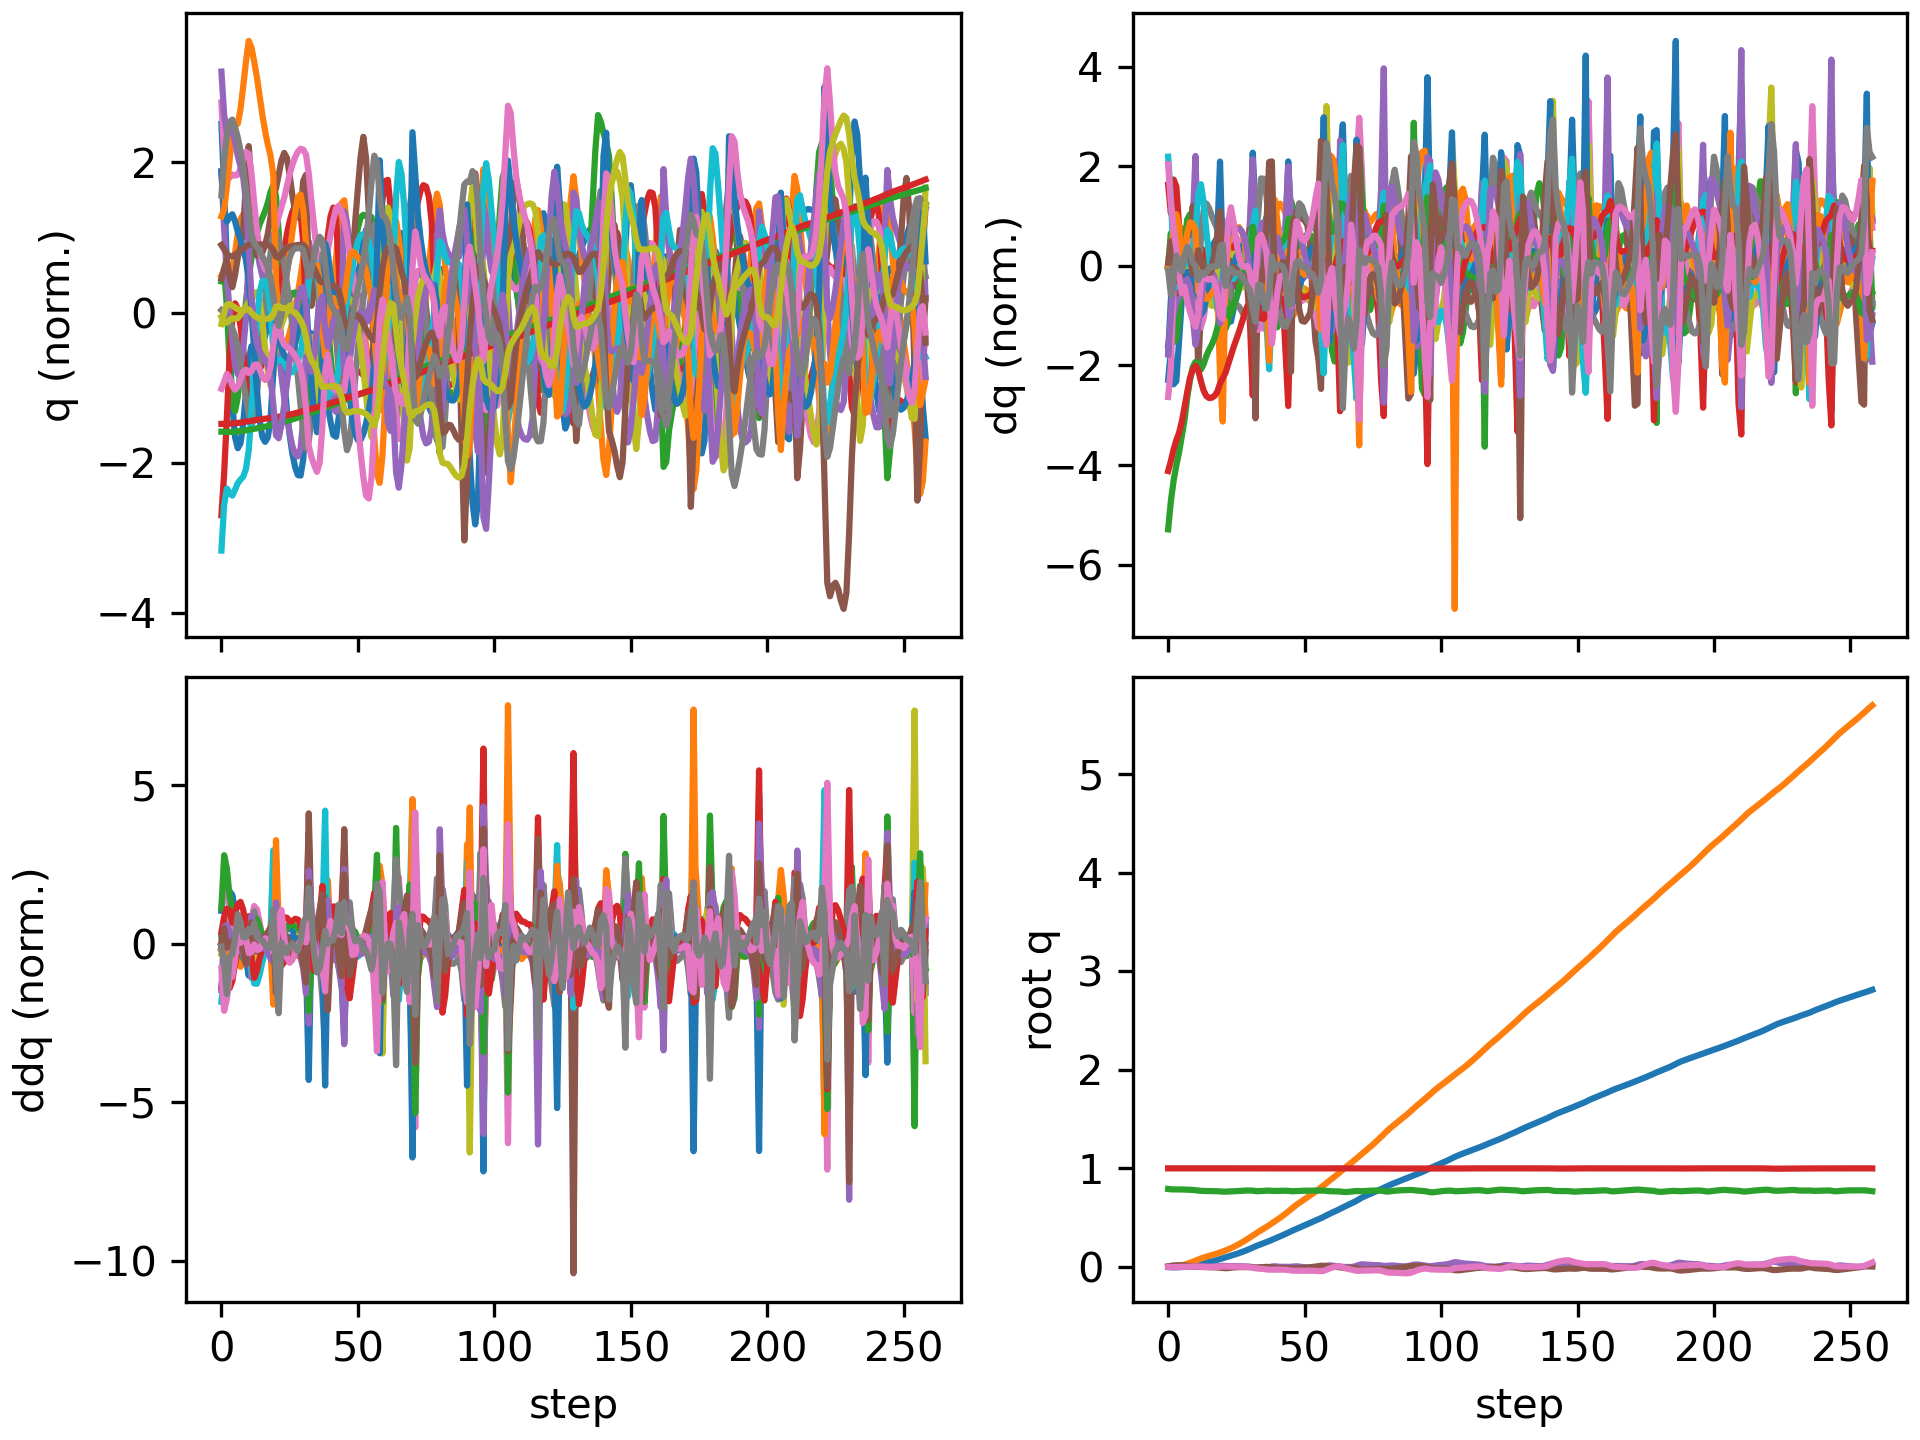

Values plotted in this chart, from the file beside it:
floating_base_joint_x, floating_base_joint_y, floating_base_joint_z, floating_base_joint_qw, floating_base_joint_qx, floating_base_joint_qy, floating_base_joint_qz, left_hip_pitch_joint_q, left_hip_roll_joint_q, left_hip_yaw_joint_q, left_knee_joint_q, left_ankle_pitch_joint_q, left_ankle_roll_joint_q, right_hip_pitch_joint_q, right_hip_roll_joint_q, right_hip_yaw_joint_q, right_knee_joint_q, right_ankle_pitch_joint_q, right_ankle_roll_joint_q, floating_base_joint_vx, floating_base_joint_vy, floating_base_joint_vz, floating_base_joint_wx, floating_base_joint_wy
-0.002394, 0.000308, 0.7906, 1, 0.0001796, 0.005471, -0.000161, -0.05573, -0.001822, -0.002878, 0.125, -0.07644, 8.945375536833366e-05, -0.05594, -0.0004175, 0.003135, 0.1251, -0.07649, -8.298003138254538e-06, -0.1317, 0.02755, -0.2081, 0.0295, 0.6204
-0.004396, 0.001427, 0.7874, 0.9999, 0.001336, 0.01081, -0.002014, -0.1124, -0.003708, 0.003937, 0.2323, -0.172, 0.006398, -0.1145, -0.003228, 0.01425, 0.229, -0.1395, 0.004314, -0.0585, 0.08071, -0.116, 0.2147, 0.3836
-0.005262, 0.003682, 0.7861, 0.9999, 0.002658, 0.01435, -0.002481, -0.1822, -0.0118, -0.01801, 0.3763, -0.2482, 0.01206, -0.1414, -0.009266, 0.02126, 0.2658, -0.1536, 0.01845, -0.006577, 0.1409, -0.02976, 0.07653, 0.2201
-0.005113, 0.006975, 0.7861, 0.9999, 0.002042, 0.01629, -0.001455, -0.2543, -0.01225, -0.05166, 0.5311, -0.3075, 0.0008044, -0.1407, -0.01444, 0.02215, 0.2556, -0.1458, 0.03529, 0.03262, 0.1898, 0.02943, -0.1074, 0.1089
-0.004166, 0.01118, 0.7862, 0.9999, 0.0007099, 0.01663, -0.0006988, -0.3077, 0.002033, -0.07433, 0.6309, -0.3536, -0.005031, -0.1372, -0.01982, 0.02052, 0.2498, -0.1422, 0.05117, 0.0663, 0.2281, -0.01186, -0.1393, -0.05835
-0.002391, 0.01636, 0.7854, 0.9999, 3.0386441905037597e-05, 0.01551, -0.0009915, -0.3368, 0.02897, -0.0792, 0.668, -0.3945, 0.002382, -0.1383, -0.02749, 0.01885, 0.263, -0.1529, 0.05665, 0.1084, 0.2859, -0.05611, -0.02026, -0.1624
0.000277, 0.02292, 0.7843, 0.9999, 0.0005938, 0.01399, -0.0006826, -0.3467, 0.05591, -0.07109, 0.6543, -0.4096, 0.01289, -0.1375, -0.04023, 0.01719, 0.2781, -0.1691, 0.05794, 0.149, 0.3626, -0.05284, 0.08884, -0.1244
0.00398, 0.03105, 0.7835, 0.9999, 0.001747, 0.01207, 0.0008408, -0.3422, 0.07461, -0.05391, 0.61, -0.398, 0.01896, -0.1302, -0.05723, 0.01613, 0.2858, -0.1822, 0.06703, 0.2074, 0.4431, -0.03426, 0.1166, -0.2139
0.008686, 0.04074, 0.7827, 0.9999, 0.003013, 0.009419, 0.002389, -0.3244, 0.08181, -0.03256, 0.5486, -0.3667, 0.02925, -0.1194, -0.0767, 0.01678, 0.2927, -0.1947, 0.08139, 0.2512, 0.5157, -0.05418, 0.09822, -0.2739
0.01414, 0.05156, 0.7809, 1, 0.003352, 0.006211, 0.003002, -0.2954, 0.0803, -0.01442, 0.4742, -0.3178, 0.0582, -0.1117, -0.09501, 0.01965, 0.3106, -0.2131, 0.09673, 0.2843, 0.5584, -0.122, -0.0676, -0.3275
0.01998, 0.06296, 0.7775, 1, 0.002778, 0.002694, 0.002822, -0.2674, 0.0732, -0.0005536, 0.4173, -0.2174, 0.0799, -0.1139, -0.1115, 0.02375, 0.3518, -0.2433, 0.1096, 0.298, 0.5791, -0.1856, -0.02382, -0.3658
0.02576, 0.07429, 0.7739, 1, 0.003038, -0.000305, 0.001489, -0.2552, 0.0617, 0.0106, 0.4122, -0.1418, 0.05723, -0.135, -0.123, 0.02621, 0.4379, -0.2897, 0.1056, 0.2939, 0.5569, -0.1433, 0.1366, -0.2939
0.03122, 0.08478, 0.7716, 1, 0.004117, -0.001621, 0.0004157, -0.2579, 0.04825, 0.01885, 0.4447, -0.1693, 0.02422, -0.1685, -0.117, 0.03136, 0.5499, -0.3524, 0.09679, 0.2783, 0.4979, -0.08542, 0.0714, -0.09439
0.03683, 0.09417, 0.7703, 1, 0.004227, -0.002102, -0.0003676, -0.2613, 0.03679, 0.02548, 0.4758, -0.2034, 0.0141, -0.1999, -0.09132, 0.03362, 0.6477, -0.4136, 0.08699, 0.2926, 0.4486, -0.0389, -0.03969, -0.0544
0.04287, 0.1028, 0.7698, 1, 0.003397, -0.002682, -0.001009, -0.26, 0.02757, 0.0307, 0.498, -0.229, 0.01379, -0.2221, -0.05636, 0.02513, 0.7101, -0.4599, 0.07515, 0.3132, 0.4202, -0.01862, -0.1087, -0.07568
0.04931, 0.1111, 0.7695, 1, 0.002275, -0.00347, -0.001201, -0.2545, 0.0187, 0.03453, 0.5127, -0.2484, 0.01594, -0.2355, -0.02154, 0.005662, 0.7359, -0.4859, 0.06352, 0.3293, 0.4098, -0.01353, -0.09926, -0.08079
0.05606, 0.1193, 0.7692, 1, 0.001639, -0.004269, -0.001082, -0.2461, 0.008354, 0.03837, 0.5218, -0.2645, 0.02012, -0.2438, 0.009296, -0.01895, 0.7357, -0.4938, 0.05338, 0.3423, 0.4118, -0.018, -0.01959, -0.07275
0.06313, 0.1276, 0.7687, 1, 0.002007, -0.005182, -0.0009007, -0.235, -0.004624, 0.04337, 0.5268, -0.279, 0.02713, -0.2475, 0.03633, -0.04167, 0.7154, -0.4868, 0.04486, 0.3594, 0.4214, -0.03023, 0.09971, -0.09101
0.07068, 0.1362, 0.7679, 1, 0.003768, -0.006664, -0.0006125, -0.2211, -0.02143, 0.04976, 0.5301, -0.2936, 0.03727, -0.2425, 0.06037, -0.0552, 0.6687, -0.4596, 0.03783, 0.3844, 0.443, -0.06107, 0.2659, -0.1607
0.07884, 0.1455, 0.7658, 0.9999, 0.00739, -0.009301, 0.0008664, -0.2088, -0.04501, 0.05357, 0.5432, -0.3113, 0.04973, -0.221, 0.08056, -0.04513, 0.5813, -0.3863, 0.02611, 0.4167, 0.4856, -0.1362, 0.4737, -0.2972
0.08748, 0.1556, 0.7635, 0.9999, 0.01067, -0.01247, 0.003941, -0.2096, -0.07122, 0.04723, 0.5869, -0.3285, 0.05458, -0.1978, 0.08346, -0.01804, 0.5506, -0.3096, -0.04187, 0.4433, 0.5133, -0.05523, 0.08742, -0.3191
0.09608, 0.1662, 0.7633, 0.9998, 0.01001, -0.01378, 0.004207, -0.2254, -0.08764, 0.02556, 0.6627, -0.3696, 0.06256, -0.1843, 0.07491, -0.006915, 0.5581, -0.3291, -0.06153, 0.4338, 0.5422, 0.02969, -0.1569, -0.03367
0.1045, 0.1775, 0.7643, 0.9999, 0.008526, -0.01224, 0.003399, -0.2516, -0.09604, 0.001603, 0.738, -0.4123, 0.07124, -0.1738, 0.06344, 0.002192, 0.5589, -0.3487, -0.05798, 0.4172, 0.5868, 0.06864, -0.1153, 0.2691
0.1128, 0.1897, 0.7658, 0.9999, 0.007478, -0.00892, 0.003371, -0.284, -0.09734, -0.01309, 0.8013, -0.4487, 0.07576, -0.1633, 0.04757, 0.009211, 0.5504, -0.3596, -0.04734, 0.4206, 0.6314, 0.07983, -0.06633, 0.359
0.1215, 0.2028, 0.7674, 1, 0.007063, -0.005805, 0.003151, -0.3126, -0.09148, -0.01564, 0.8464, -0.4787, 0.07277, -0.1502, 0.02844, 0.01655, 0.5373, -0.3646, -0.03511, 0.4436, 0.6779, 0.08031, -0.00685, 0.2656
0.1305, 0.2168, 0.769, 1, 0.006812, -0.003722, 0.002662, -0.3348, -0.08002, -0.01249, 0.8785, -0.5057, 0.06253, -0.1372, 0.0066, 0.02056, 0.5291, -0.3634, -0.02264, 0.4659, 0.7178, 0.08155, -0.02761, 0.1497
0.1401, 0.2316, 0.7706, 1, 0.006324, -0.00269, 0.002124, -0.3516, -0.06442, -0.009758, 0.9025, -0.5271, 0.05022, -0.1262, -0.01685, 0.02115, 0.5293, -0.3552, -0.009753, 0.4883, 0.7591, 0.08208, -0.05633, 0.05371
0.15, 0.2472, 0.7722, 1, 0.005646, -0.002357, 0.001454, -0.3636, -0.04593, -0.009372, 0.9181, -0.5405, 0.04071, -0.1176, -0.04258, 0.01707, 0.5379, -0.342, 0.00179, 0.5091, 0.8047, 0.07616, -0.07165, 0.006759
0.1604, 0.2638, 0.7735, 1, 0.004828, -0.002312, 0.0003178, -0.3708, -0.02544, -0.01171, 0.921, -0.544, 0.03693, -0.1115, -0.07173, 0.005675, 0.5534, -0.3249, 0.01194, 0.5303, 0.8517, 0.06018, -0.09283, -0.002925
0.1713, 0.2813, 0.7745, 1, 0.003601, -0.002308, -0.001478, -0.3713, -0.003322, -0.01719, 0.8996, -0.5313, 0.04113, -0.108, -0.1024, -0.009913, 0.5751, -0.3069, 0.01371, 0.5532, 0.8918, 0.02971, -0.1633, 0.002353
0.1828, 0.2994, 0.7746, 1, 0.001249, -0.002606, -0.004073, -0.3563, 0.02203, -0.02308, 0.8227, -0.4837, 0.05897, -0.1091, -0.1303, -0.02304, 0.6073, -0.2889, 0.004209, 0.5844, 0.911, -0.02739, -0.3439, -0.03945
0.1953, 0.3177, 0.7731, 1, -0.002968, -0.004452, -0.008287, -0.3038, 0.04106, -0.0427, 0.6365, -0.3607, 0.06267, -0.1146, -0.1484, -0.0201, 0.6548, -0.2744, -0.01721, 0.6452, 0.9149, -0.14, -0.6034, -0.2356
0.208, 0.336, 0.7691, 0.9998, -0.009259, -0.006478, -0.01473, -0.2482, 0.0438, -0.07632, 0.4883, -0.1919, 0.001634, -0.136, -0.1405, -0.007967, 0.7321, -0.3377, -0.02912, 0.6046, 0.9153, -0.1454, -0.4216, -0.08069
0.2192, 0.354, 0.7682, 0.9998, -0.0111, -0.005413, -0.01779, -0.2436, 0.02526, -0.0695, 0.5047, -0.2167, -0.01619, -0.1676, -0.1176, -0.009365, 0.7819, -0.4019, -0.03259, 0.5431, 0.8894, 0.02881, -0.03095, 0.1707
0.2298, 0.3711, 0.7696, 0.9997, -0.01243, -0.003501, -0.01941, -0.2443, 0.003456, -0.06085, 0.5325, -0.2502, -0.007686, -0.1965, -0.07462, -0.02385, 0.7848, -0.4507, -0.03224, 0.5228, 0.828, 0.09123, -0.1854, 0.1926
0.2401, 0.3875, 0.7715, 0.9997, -0.01354, -0.001711, -0.02209, -0.2455, -0.01829, -0.05292, 0.5591, -0.2638, 0.002682, -0.226, -0.02319, -0.0511, 0.7601, -0.4788, -0.03045, 0.5137, 0.8249, 0.0974, -0.02995, 0.1495
0.2505, 0.4044, 0.7733, 0.9996, -0.01202, -0.0006371, -0.02575, -0.2503, -0.04434, -0.0383, 0.5927, -0.2618, -0.002883, -0.2496, 0.0234, -0.07831, 0.7009, -0.4682, -0.04019, 0.5218, 0.8644, 0.07302, 0.3424, 0.08159
0.2614, 0.4225, 0.7739, 0.9996, -0.005941, -0.001179, -0.02852, -0.2641, -0.08519, -0.02953, 0.6495, -0.2516, -0.04053, -0.2525, 0.05811, -0.07103, 0.5839, -0.3803, -0.07228, 0.5624, 0.9526, -0.01472, 0.8951, -0.1175
0.2733, 0.4419, 0.7714, 0.9996, 0.003028, -0.004546, -0.02839, -0.2889, -0.1239, -0.02635, 0.7549, -0.3052, -0.03175, -0.2363, 0.0666, -0.01932, 0.4678, -0.1875, -0.08757, 0.6208, 0.9844, -0.1809, 0.9006, -0.4686
0.2854, 0.4608, 0.7701, 0.9995, 0.005836, -0.008224, -0.02835, -0.3087, -0.1168, -0.02975, 0.8407, -0.3802, -0.02702, -0.2229, 0.04553, 0.01037, 0.474, -0.2033, -0.07247, 0.6101, 0.9059, 0.02704, -0.1786, -0.3194
0.2975, 0.479, 0.7711, 0.9995, 0.002799, -0.01036, -0.02828, -0.3232, -0.07558, -0.04661, 0.8911, -0.4299, -0.0156, -0.2045, 0.02605, 0.02139, 0.4837, -0.2365, -0.05357, 0.6019, 0.917, 0.06181, -0.3525, -0.1548
0.3095, 0.4979, 0.772, 0.9995, 0.0002338, -0.01128, -0.0281, -0.3348, -0.0266, -0.06315, 0.9134, -0.4656, -0.006954, -0.1882, 0.002123, 0.02751, 0.4923, -0.2645, -0.05094, 0.5984, 0.9783, 0.0344, -0.1559, -0.06092
0.3216, 0.5182, 0.7726, 0.9995, -0.0001653, -0.01195, -0.02822, -0.3364, 0.02176, -0.06785, 0.8831, -0.4711, -0.01444, -0.1753, -0.02955, 0.03052, 0.5055, -0.2872, -0.05808, 0.6094, 1.046, 0.01627, 0.03815, -0.05425
0.334, 0.5397, 0.7727, 0.9995, 0.0004763, -0.01266, -0.02928, -0.3188, 0.06676, -0.05728, 0.7678, -0.4352, -0.02325, -0.1723, -0.06588, 0.0307, 0.5371, -0.3004, -0.06191, 0.6187, 1.091, -0.02537, 0.01763, -0.05092
0.3471, 0.562, 0.7715, 0.9994, 0.000335, -0.01441, -0.03256, -0.2674, 0.09658, -0.05181, 0.5519, -0.3211, -0.01444, -0.1791, -0.1011, 0.0323, 0.5902, -0.3057, -0.0565, 0.6634, 1.127, -0.1187, -0.1559, -0.2016
0.3606, 0.585, 0.7683, 0.9992, -0.0001947, -0.01707, -0.03729, -0.2219, 0.1007, -0.03676, 0.4186, -0.1422, -0.03575, -0.1893, -0.1301, 0.03014, 0.6457, -0.3378, -0.05234, 0.6667, 1.173, -0.1025, 0.24, -0.2406
0.3731, 0.608, 0.7679, 0.9991, 0.003534, -0.01713, -0.03887, -0.2192, 0.0658, -0.01499, 0.4438, -0.161, -0.03777, -0.2059, -0.1502, 0.02692, 0.6886, -0.3817, -0.03816, 0.6113, 1.121, 0.04366, 0.406, 0.1226
0.385, 0.6293, 0.7691, 0.9991, 0.005228, -0.01494, -0.03884, -0.2205, 0.03162, 0.001907, 0.4728, -0.2031, -0.01407, -0.2271, -0.1416, 0.02696, 0.7289, -0.4238, -0.02554, 0.591, 1.021, 0.07829, -0.04297, 0.275
0.3968, 0.649, 0.7706, 0.9992, 0.003058, -0.01227, -0.03839, -0.2169, 0.006881, 0.01283, 0.489, -0.2353, 0.01103, -0.2482, -0.1103, 0.02514, 0.7669, -0.4586, -0.02191, 0.5981, 0.9586, 0.07416, -0.3695, 0.2262
0.4089, 0.668, 0.7718, 0.9992, -0.001097, -0.01012, -0.03819, -0.207, -0.01271, 0.02126, 0.495, -0.2595, 0.03403, -0.2677, -0.07422, 0.01545, 0.801, -0.4814, -0.02313, 0.6117, 0.9398, 0.05279, -0.4687, 0.1666
0.4212, 0.6867, 0.7725, 0.9992, -0.005765, -0.008313, -0.03831, -0.1926, -0.0312, 0.02839, 0.4939, -0.2794, 0.05423, -0.2857, -0.0419, -0.0006287, 0.8263, -0.4911, -0.02574, 0.621, 0.9399, 0.02125, -0.4753, 0.1557
0.4337, 0.7056, 0.7727, 0.9992, -0.01027, -0.006407, -0.03852, -0.1773, -0.05054, 0.03474, 0.4901, -0.2949, 0.07347, -0.3028, -0.01425, -0.01926, 0.8397, -0.4908, -0.02796, 0.6249, 0.945, -0.006002, -0.4442, 0.1842
0.4462, 0.7245, 0.7724, 0.9991, -0.01442, -0.004122, -0.03888, -0.1621, -0.07176, 0.03632, 0.484, -0.3064, 0.08545, -0.3202, 0.01065, -0.04025, 0.8424, -0.4814, -0.02988, 0.6243, 0.9494, -0.02758, -0.403, 0.2338
0.4585, 0.7437, 0.772, 0.9991, -0.01748, -0.00118, -0.03949, -0.1508, -0.09528, 0.0355, 0.4813, -0.3141, 0.0728, -0.3391, 0.03366, -0.06509, 0.8367, -0.4649, -0.03414, 0.6165, 0.9652, -0.01575, -0.2366, 0.3102
0.4706, 0.7633, 0.7721, 0.999, -0.01794, 0.002684, -0.04049, -0.1496, -0.1243, 0.03624, 0.4906, -0.3074, 0.03954, -0.3619, 0.05539, -0.08955, 0.8246, -0.4447, -0.04268, 0.6011, 1.002, 0.02584, 0.09006, 0.4148
0.4824, 0.784, 0.7731, 0.999, -0.01437, 0.007433, -0.04242, -0.1638, -0.1645, 0.03492, 0.5194, -0.2762, -0.003265, -0.3903, 0.07559, -0.1048, 0.803, -0.4199, -0.05275, 0.5877, 1.065, 0.06466, 0.5529, 0.5031
0.4943, 0.8062, 0.7743, 0.9989, -0.005974, 0.01132, -0.04407, -0.1961, -0.2205, 0.02633, 0.5788, -0.2168, -0.05935, -0.4109, 0.09062, -0.09653, 0.7404, -0.3689, -0.07442, 0.6148, 1.15, 0.05402, 1.078, 0.3133
0.5077, 0.8291, 0.7738, 0.9991, 0.003382, 0.01034, -0.04031, -0.2372, -0.272, 0.02591, 0.6994, -0.1656, -0.07428, -0.3964, 0.08785, -0.06663, 0.617, -0.2149, -0.09537, 0.7186, 1.134, -0.09842, 0.8687, -0.392
0.5223, 0.8516, 0.7704, 0.9995, 0.01173, 0.005283, -0.02977, -0.2697, -0.2838, 0.03954, 0.8403, -0.2358, -0.05032, -0.3601, 0.0707, 0.02089, 0.525, -0.05877, -0.121, 0.7329, 1.113, -0.177, 0.7065, -0.4767
0.5362, 0.8732, 0.768, 0.9997, 0.01494, 0.002427, -0.0174, -0.2957, -0.2467, 0.04028, 0.9342, -0.3237, -0.02305, -0.3297, 0.04619, 0.09456, 0.5269, -0.1488, -0.1061, 0.6596, 1.053, -0.0518, -0.02526, -0.06016
... 199 more rows
